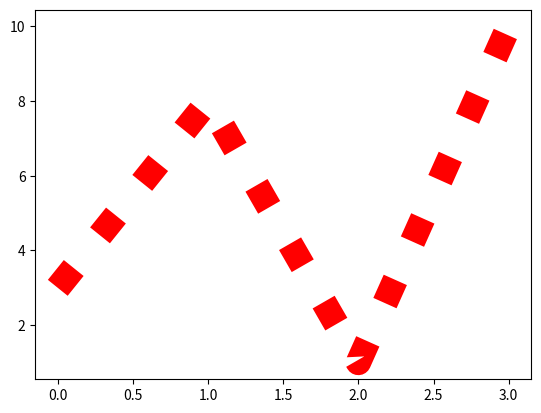

Recreate this plot in Python.
#hice otro porque poner todos los ejercicios en un solo archivo no aguanta

import matplotlib.pyplot as plt
import numpy as np

#en el anterior coso vimos más que todo los marcadores, ahora veremos algo sobre las líneas

ypoints = np.array([3, 8, 1, 10])

#con linestyle (ls) se le puede cambiar el estilo de línea, con dotted queda punteada, por lo que
#se puede inferir que se pueden usar otras palabras para otros estilos
#hay hasta atajos, es decir, en vez de usar linestyle, usar ls y en vez de escribir la palabra
#se pueden usar - : -- y los que habíamos visto

'''
El color de la línea se puede cambiar con el argumento "color (c)". También recibe hexadecimal y
ciertas palabras igual que con los marcadores.

El ancho dela línea también es modificable. Esto s hace mediante "linewidth (lw)" y el valor es un
número decimal (con punto).
'''
plt.plot(ypoints, ls = ':', c = 'r', lw = '18.3')
plt.show()